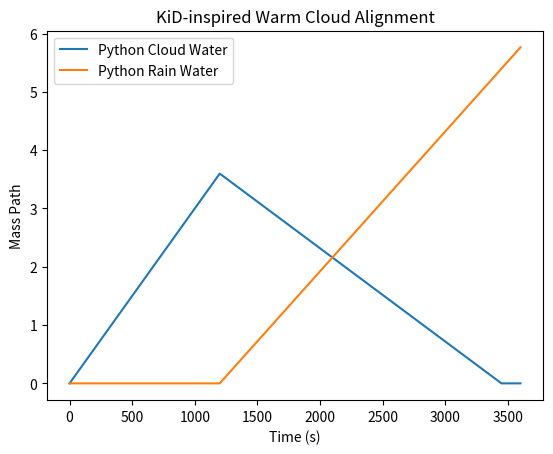

Here is the Python script that generated this plot: (Note: this script raises an exception after producing the figure.)
import numpy as np
import matplotlib.pyplot as plt

# --------------------------------------------------
# KiD-inspired warm cloud alignment experiment
# --------------------------------------------------

dt = 1.0                 # timestep [s]
t_end = 3600             # total simulation time [s]
w = 2.0                  # updraft velocity [m/s]

# Time array
time = np.arange(0, t_end + dt, dt)

# Simplified cloud/rain evolution
cloud = np.zeros_like(time, dtype=float)
rain = np.zeros_like(time, dtype=float)

# --------------------------------------------------
# Simple conceptual warm-cloud evolution
# --------------------------------------------------

for i in range(1, len(time)):

    t = time[i]

    # cloud growth phase
    if t < 1200:
        cloud[i] = cloud[i-1] + 0.0015 * w

    # conversion to rain
    else:
        cloud[i] = max(cloud[i-1] - 0.0008 * w, 0.0)
        rain[i] = rain[i-1] + 0.0012 * w

# --------------------------------------------------
# Plot
# --------------------------------------------------

plt.plot(time, cloud, label="Python Cloud Water")
plt.plot(time, rain, label="Python Rain Water")

plt.xlabel("Time (s)")
plt.ylabel("Mass Path")
plt.title("KiD-inspired Warm Cloud Alignment")

plt.legend()

plt.savefig("figures/case5_kid_alignment.png", dpi=300)

plt.show()
